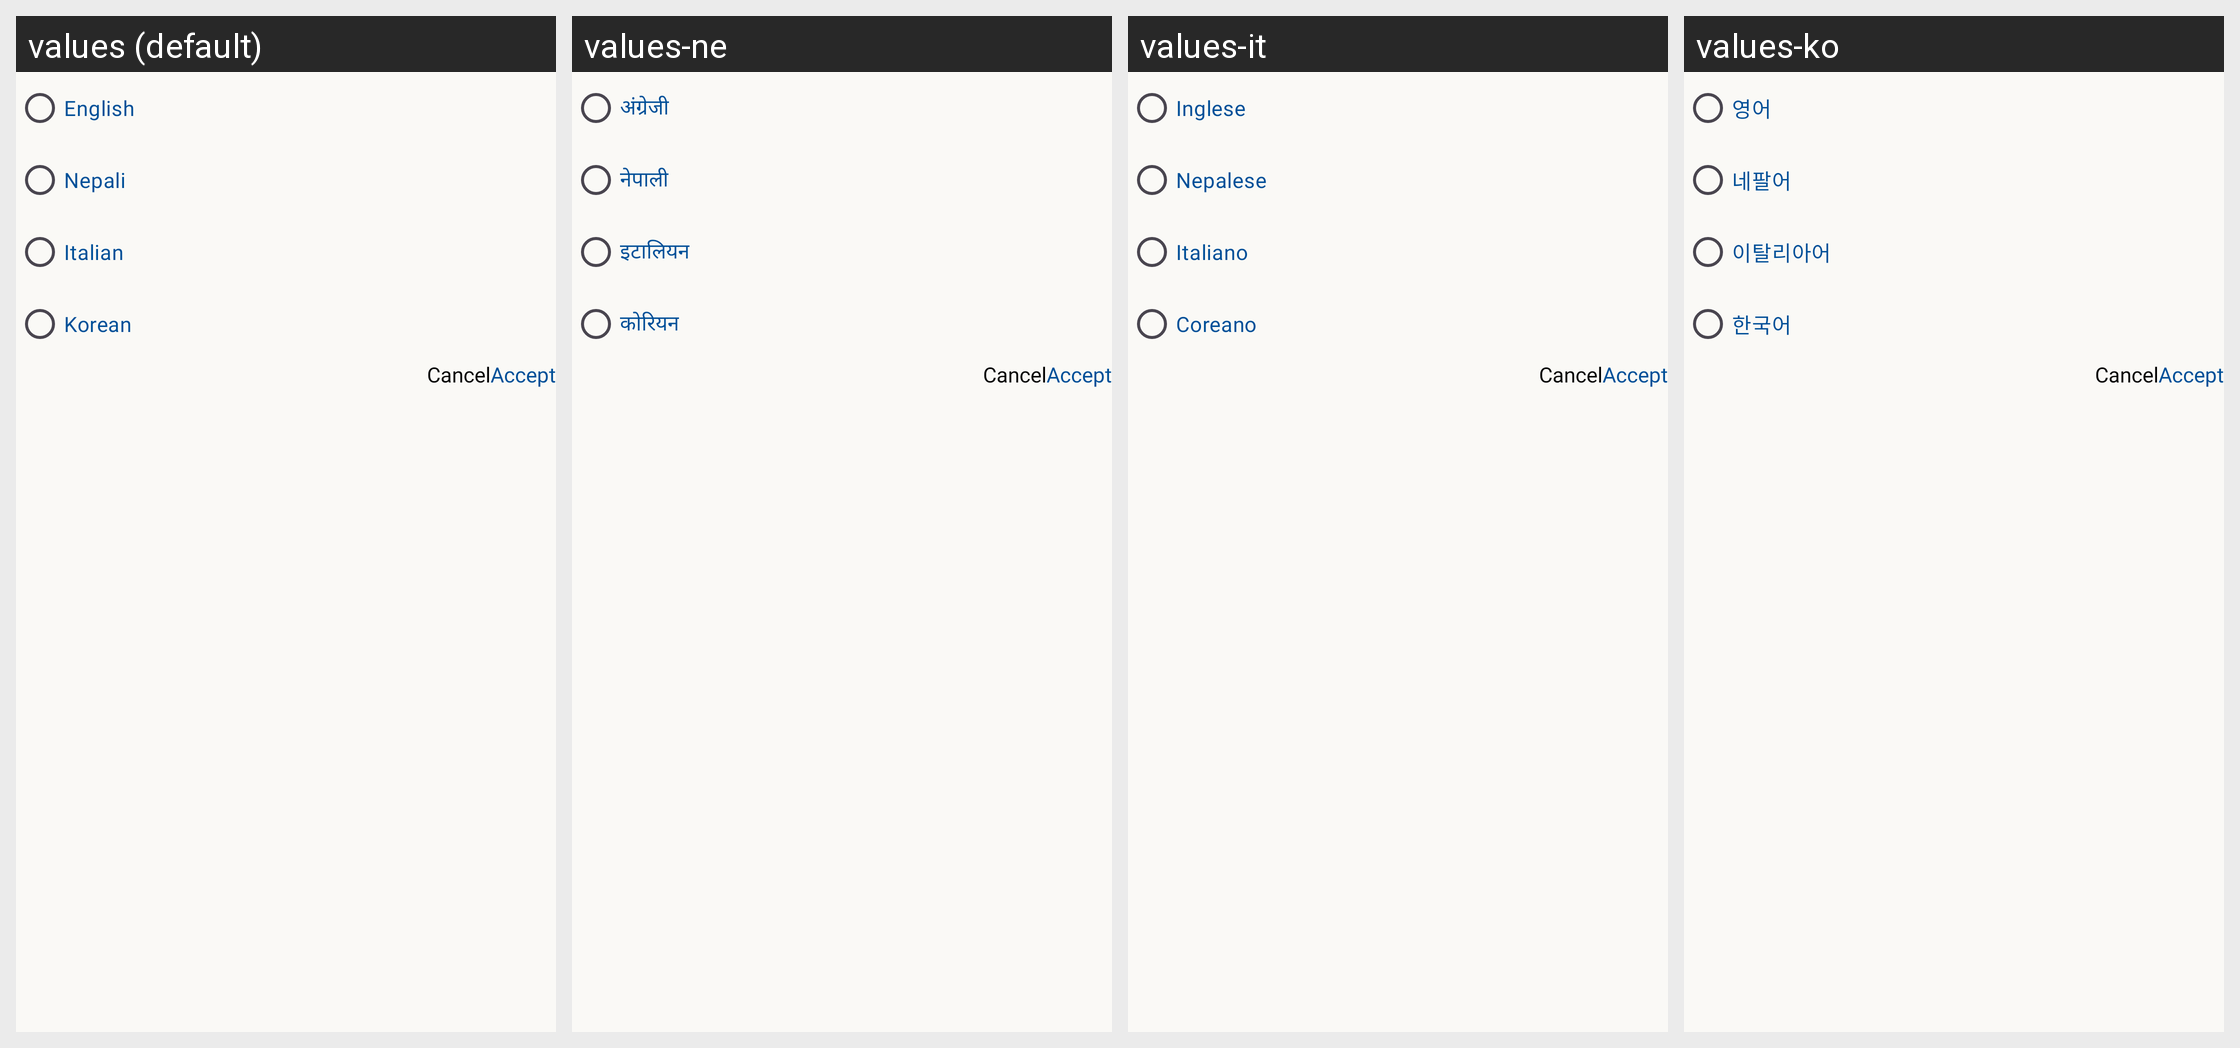

This grid shows one Android layout under several languages. Give, for every string resource on the screen, its name, the default text and each shown locale's text.
Android screen res/layout/custom_multi_language_selection.xml rendered under 4 locales, left to right: values (default), values-ne, values-it, values-ko. Device: Nexus 5 (rendered at 1080×1920; each locale shown at half size, 540×960, under a caption strip naming it); theme Theme.WeatherApp.
Strings drawn on this screen, with the default value and each locale's value (text and hints the layout hard-codes, and strings that could not be matched under every locale, appear in the picture but are not listed):

english
  values: English
  values-ne: अंग्रेजी
  values-it: Inglese
  values-ko: 영어

nepali
  values: Nepali
  values-ne: नेपाली
  values-it: Nepalese
  values-ko: 네팔어

italian
  values: Italian
  values-ne: इटालियन
  values-it: Italiano
  values-ko: 이탈리아어

korean
  values: Korean
  values-ne: कोरियन
  values-it: Coreano
  values-ko: 한국어
